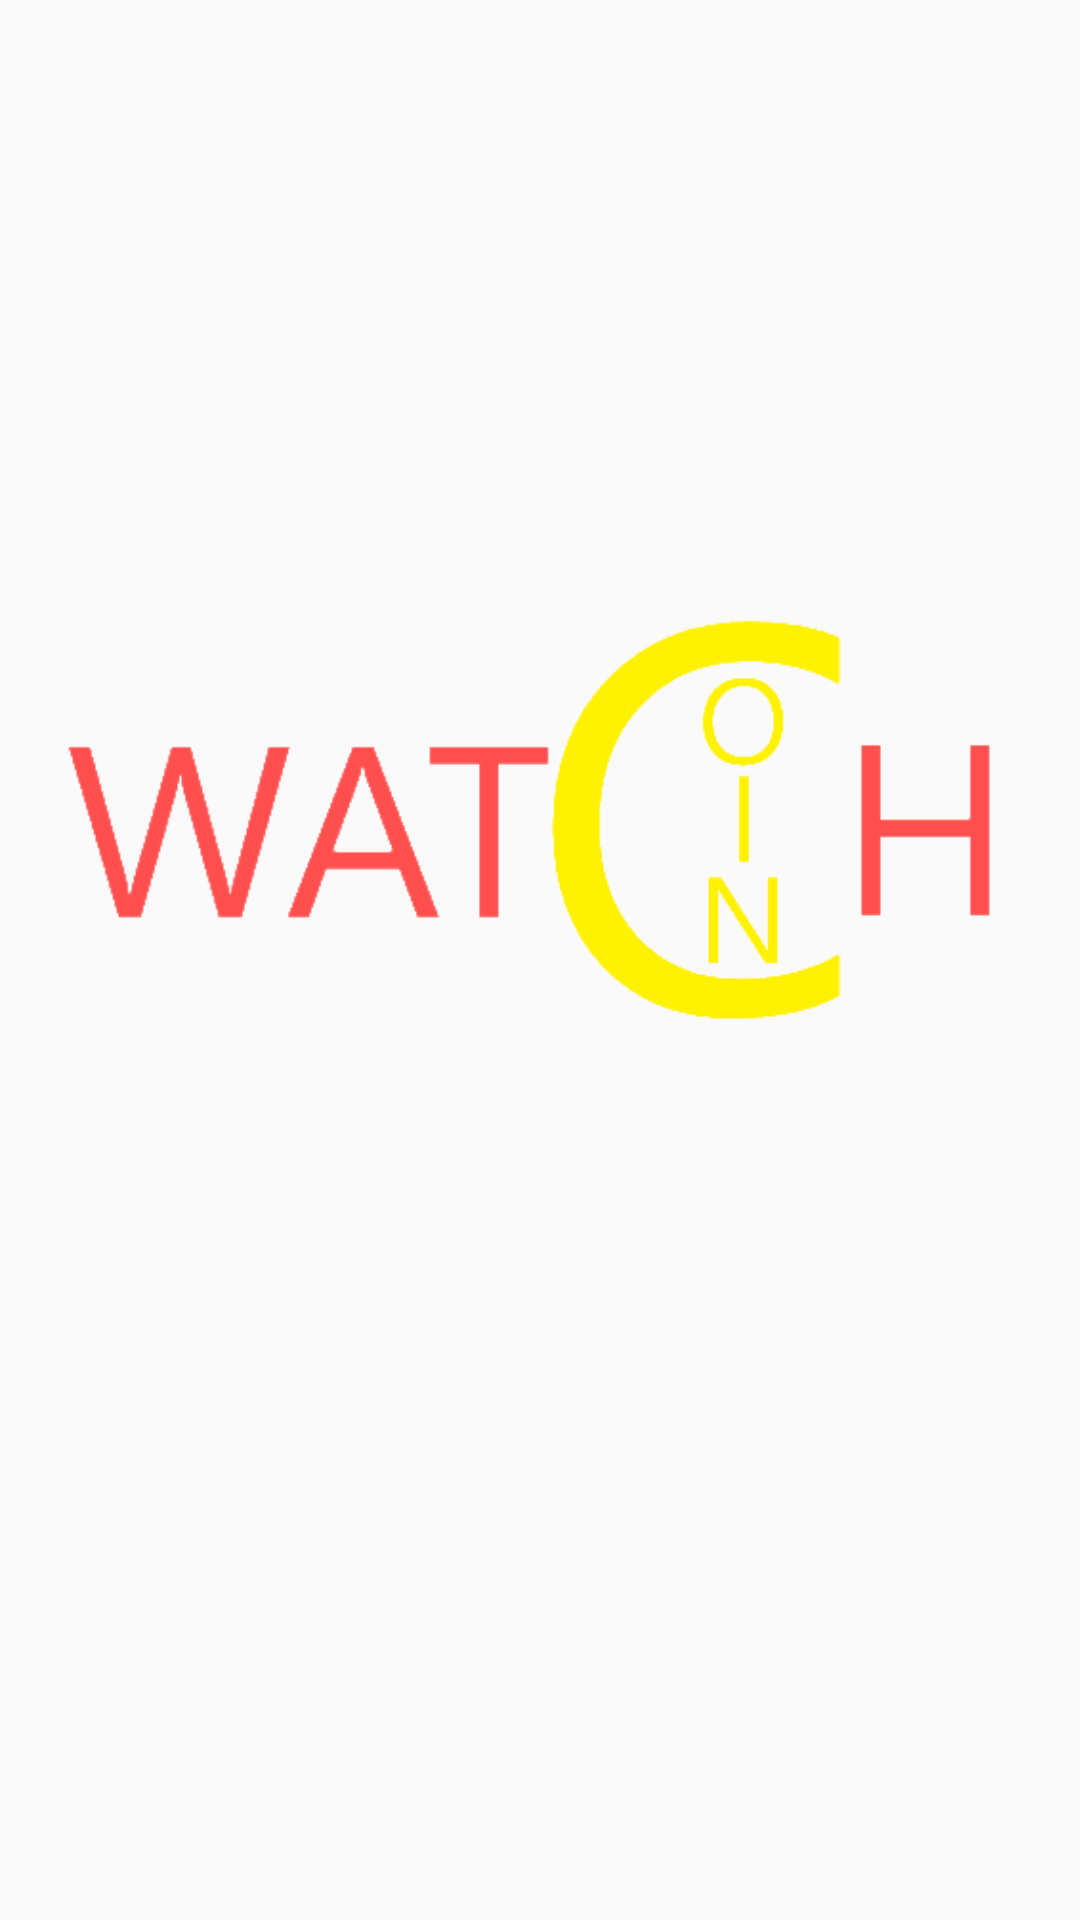

Android layout source for this screen:
<!-- AndroidManifest.xml: application theme AppTheme -->
<!-- res/layout/activity_main.xml -->
<?xml version="1.0" encoding="utf-8"?>

<android.support.constraint.ConstraintLayout xmlns:android="http://schemas.android.com/apk/res/android"
    xmlns:tools="http://schemas.android.com/tools"
    android:layout_width="match_parent"
    android:layout_height="match_parent"
    tools:context="com.watchcoin.MainActivity">

    <ImageView
        android:layout_width="368dp"
        android:layout_height="551dp"
        android:src="@drawable/logo_app_slashscreen" />

</android.support.constraint.ConstraintLayout>
<!-- resources referenced by this layout -->
<resources>
  <!-- drawable logo_app_slashscreen: png bitmap (drawable, 7627 bytes) -->
  <style name="AppTheme" parent="Theme.AppCompat.Light.DarkActionBar">
          
  
          
          <item name="colorAccent">@color/colorAccent</item>
  
          
          <item name="windowActionBar">false</item>
          <item name="windowNoTitle">true</item>
          <item name="android:windowDrawsSystemBarBackgrounds" tools:targetApi="23">true</item>
  
          
          <item name="preferenceTheme">@style/PreferenceThemeOverlay.v14.Material</item>
  
      </style>
  <color name="colorAccent">#FF4081</color>
</resources>
